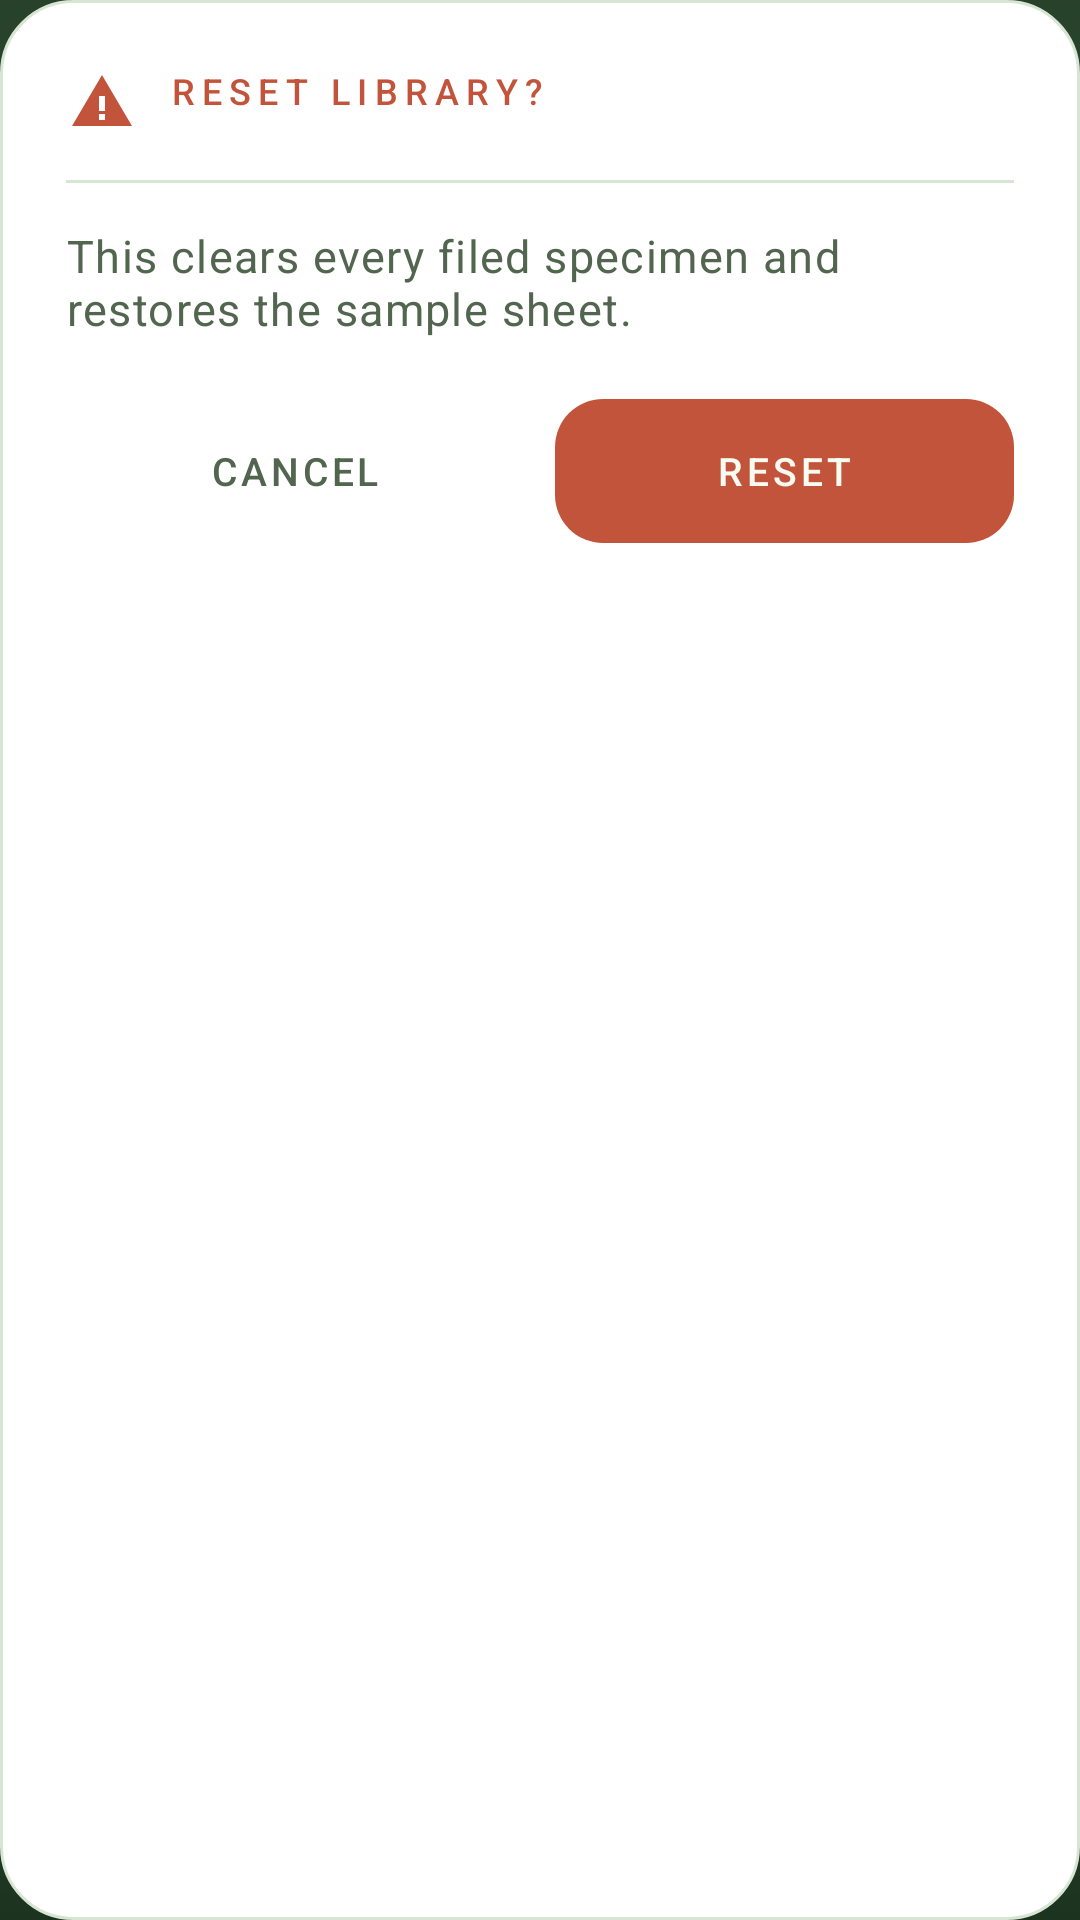

This screen was rendered from an Android layout file. Write that file and the resources it references.
<!-- AndroidManifest.xml: application theme Theme.PocketHerbarium -->
<!-- res/layout/dialog_confirm_reset.xml -->
<?xml version="1.0" encoding="utf-8"?>
<RelativeLayout xmlns:android="http://schemas.android.com/apk/res/android"
    android:layout_width="match_parent"
    android:layout_height="wrap_content"
    android:background="@drawable/surface_paper_card"
    android:padding="@dimen/dialog_padding">

    <ImageView
        android:id="@+id/reset_icon"
        android:layout_width="@dimen/icon_size"
        android:layout_height="@dimen/icon_size"
        android:layout_alignParentStart="true"
        android:layout_alignParentTop="true"
        android:contentDescription="@string/cd_warning"
        android:scaleType="fitCenter"
        android:src="@drawable/ic_warning" />

    <TextView
        android:id="@+id/reset_title"
        android:layout_width="wrap_content"
        android:layout_height="wrap_content"
        android:layout_alignTop="@id/reset_icon"
        android:layout_marginStart="10dp"
        android:layout_toEndOf="@id/reset_icon"
        android:letterSpacing="0.2"
        android:text="@string/dialog_reset_title"
        android:textAppearance="@style/TextAppearance.App.LabelWide"
        android:textColor="@color/herb_terracotta" />

    <View
        android:id="@+id/reset_rule"
        android:layout_width="match_parent"
        android:layout_height="@dimen/hairline"
        android:layout_below="@id/reset_icon"
        android:layout_marginTop="14dp"
        android:background="@color/herb_hairline"
        android:importantForAccessibility="no" />

    <TextView
        android:id="@+id/reset_body"
        android:layout_width="match_parent"
        android:layout_height="wrap_content"
        android:layout_below="@id/reset_rule"
        android:layout_marginTop="14dp"
        android:text="@string/dialog_reset_body"
        android:textAppearance="@style/TextAppearance.App.Body" />

    <LinearLayout
        android:id="@+id/reset_footer"
        android:layout_width="match_parent"
        android:layout_height="@dimen/secondary_height"
        android:layout_below="@id/reset_body"
        android:layout_marginTop="20dp"
        android:baselineAligned="false"
        android:orientation="horizontal">

        <com.google.android.material.button.MaterialButton
            android:id="@+id/reset_cancel"
            style="@style/Widget.App.Button.Text"
            android:layout_width="0dp"
            android:layout_height="match_parent"
            android:layout_weight="1"
            android:text="@string/btn_cancel" />

        <com.google.android.material.button.MaterialButton
            android:id="@+id/reset_confirm"
            style="@style/Widget.App.Button.DangerFilled"
            android:layout_width="0dp"
            android:layout_height="match_parent"
            android:layout_marginStart="10dp"
            android:layout_weight="1"
            android:text="@string/btn_confirm_reset" />

    </LinearLayout>

</RelativeLayout>
<!-- resources referenced by this layout -->
<resources>
  <color name="herb_hairline">#D7E6D2</color>
  <color name="herb_terracotta">#C2543B</color>
  <dimen name="dialog_padding">22dp</dimen>
  <dimen name="hairline">1dp</dimen>
  <dimen name="icon_size">24dp</dimen>
  <dimen name="secondary_height">48dp</dimen>
  <!-- drawable surface_paper_card (drawable) -->
  <?xml version="1.0" encoding="utf-8"?>
  <shape xmlns:android="http://schemas.android.com/apk/res/android" android:shape="rectangle">
      <solid android:color="@color/herb_paper_card" />
      <corners android:radius="@dimen/plate_radius" />
      <stroke android:width="@dimen/hairline" android:color="@color/herb_hairline" />
  </shape>
  <string name="btn_cancel">CANCEL</string>
  <string name="btn_confirm_reset">RESET</string>
  <string name="cd_warning">Warning</string>
  <string name="dialog_reset_body">This clears every filed specimen and restores the sample sheet.</string>
  <string name="dialog_reset_title">RESET LIBRARY?</string>
  <style name="TextAppearance.App.Body" parent="TextAppearance.Material3.BodyLarge">
          <item name="android:textSize">15sp</item>
          <item name="android:fontFamily">sans-serif</item>
          <item name="android:textColor">@color/herb_ink_soft</item>
      </style>
  <style name="TextAppearance.App.LabelWide" parent="TextAppearance.App.Label">
          <item name="android:textSize">12sp</item>
          <item name="android:letterSpacing">0.2</item>
      </style>
  <style name="Widget.App.Button.Text" parent="Widget.Material3.Button.TextButton">
          <item name="android:textAppearance">@style/TextAppearance.App.ButtonSmall</item>
          <item name="android:textColor">@color/herb_ink_soft</item>
          <item name="android:minHeight">@dimen/secondary_height</item>
          <item name="rippleColor">@color/herb_ripple_marker</item>
      </style>
  <color name="herb_paper_card">#FFFFFF</color>
  <dimen name="plate_radius">24dp</dimen>
  <color name="herb_ink_soft">#52664F</color>
  <style name="TextAppearance.App.Label" parent="TextAppearance.Material3.LabelSmall">
          <item name="android:textSize">11sp</item>
          <item name="android:fontFamily">sans-serif-medium</item>
          <item name="android:letterSpacing">0.14</item>
          <item name="android:textAllCaps">true</item>
          <item name="android:textColor">@color/herb_ink_muted</item>
      </style>
  <style name="TextAppearance.App.ButtonSmall" parent="TextAppearance.Material3.LabelLarge">
          <item name="android:textSize">13sp</item>
          <item name="android:fontFamily">sans-serif-medium</item>
          <item name="android:letterSpacing">0.1</item>
          <item name="android:textAllCaps">false</item>
      </style>
  <color name="herb_paper">#F7FBF2</color>
  <dimen name="card_radius_small">16dp</dimen>
  <color name="herb_ripple_marker">#33F2C14E</color>
  <color name="herb_green_primary">#5B8C5A</color>
  <color name="herb_green_soft">#B8D8BA</color>
  <color name="herb_ink">#263326</color>
  <color name="herb_marker">#F2C14E</color>
  <color name="herb_paper_tint">#EFF6E8</color>
  <!-- drawable launch_background (drawable) -->
  <?xml version="1.0" encoding="utf-8"?>
  <layer-list xmlns:android="http://schemas.android.com/apk/res/android">
      <item android:drawable="@drawable/bg_splash_gradient" />
      <item
          android:gravity="center"
          android:width="160dp"
          android:height="160dp"
          android:drawable="@drawable/sprite_press_book" />
  </layer-list>
  <color name="herb_green_forest">#27412A</color>
  <color name="herb_ink_muted">#87997F</color>
  <color name="herb_green_deep">#3F6B40</color>
  <color name="herb_green_night">#1C3320</color>
</resources>
